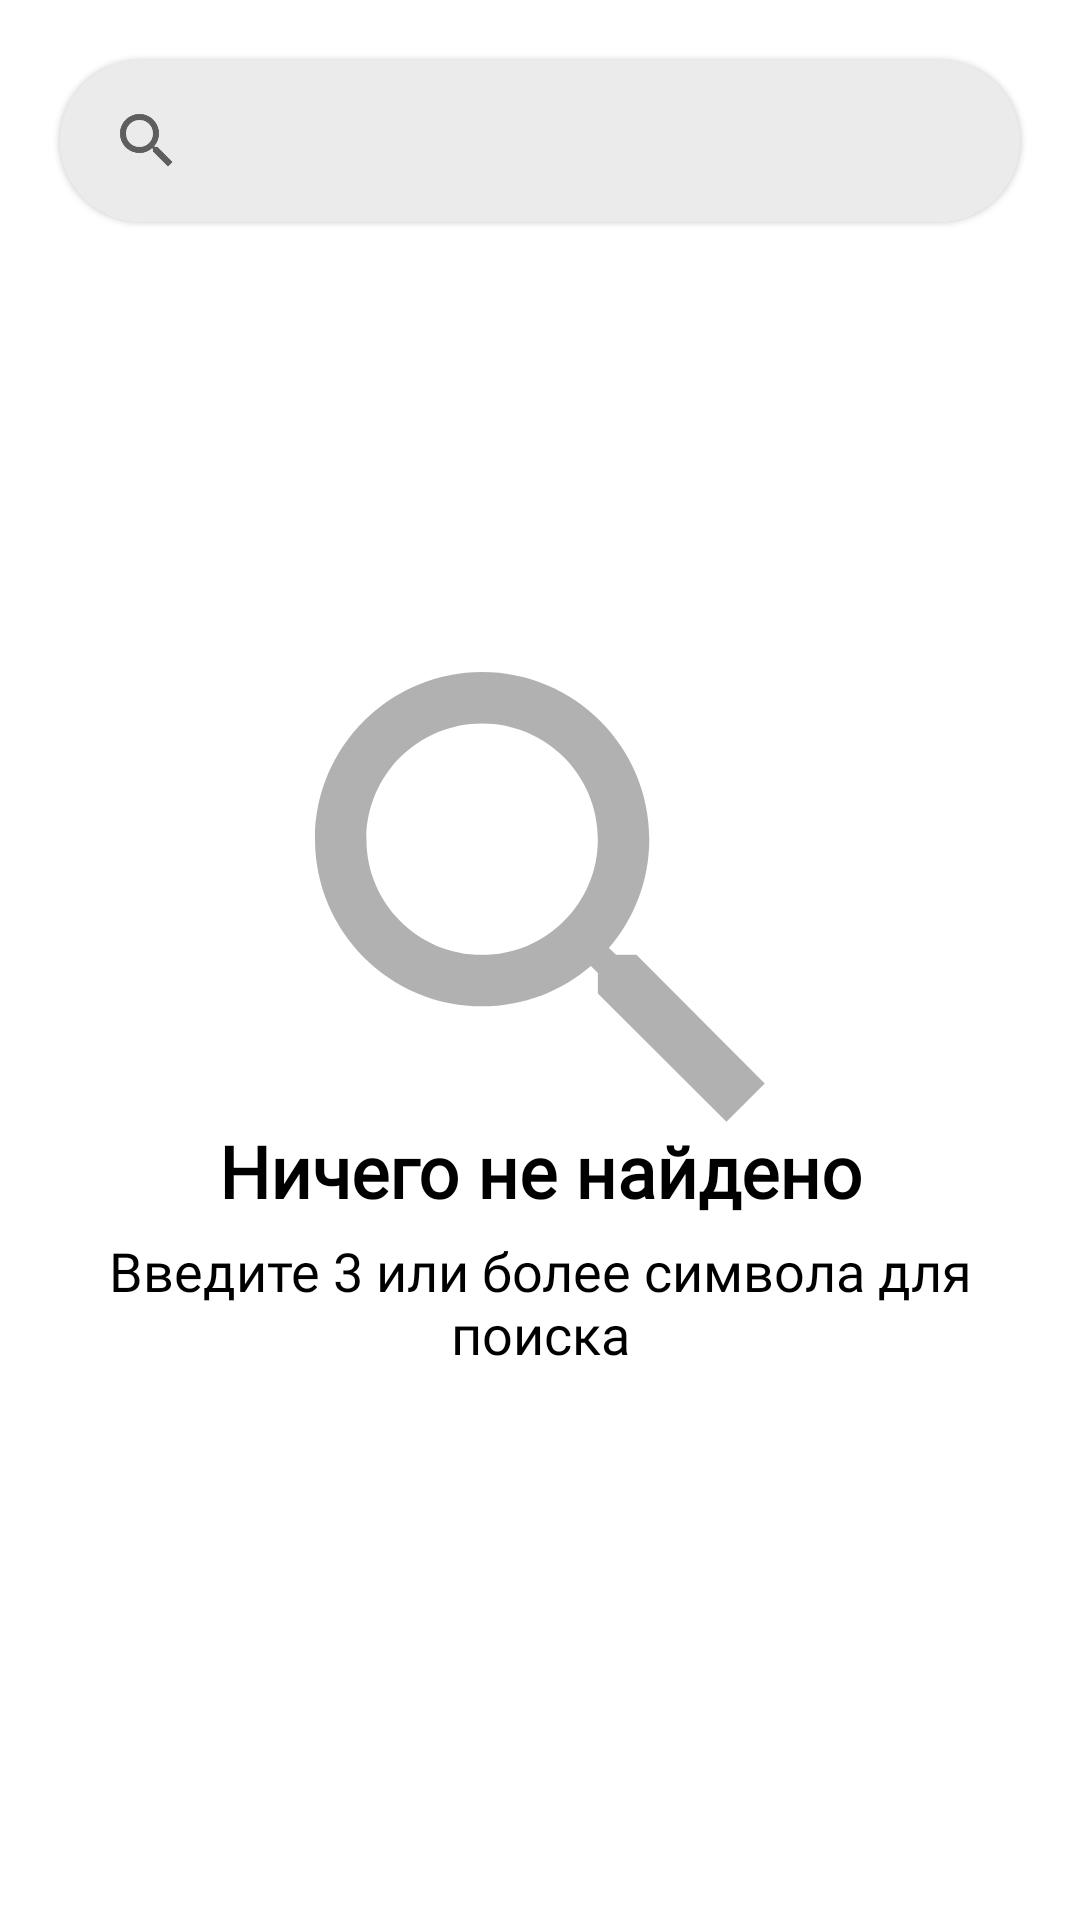

Android layout source for this screen:
<!-- AndroidManifest.xml: application theme Theme.PetHotels -->
<!-- res/layout/fragment_search.xml -->
<?xml version="1.0" encoding="utf-8"?>
<androidx.constraintlayout.widget.ConstraintLayout xmlns:android="http://schemas.android.com/apk/res/android"
    xmlns:tools="http://schemas.android.com/tools"
    android:layout_width="match_parent"
    android:layout_height="match_parent"
    xmlns:app="http://schemas.android.com/apk/res-auto"
    tools:context=".presentation.ui.user.search.SearchFragment">


    <com.google.android.material.card.MaterialCardView
        android:id="@+id/materialCardView"
        android:layout_width="match_parent"
        android:layout_height="wrap_content"
        android:layout_marginHorizontal="20dp"
        android:layout_marginTop="20dp"
        app:cardCornerRadius="30dp"
        app:layout_constraintEnd_toEndOf="parent"
        app:layout_constraintHorizontal_bias="0.0"
        app:layout_constraintStart_toStartOf="parent"
        app:layout_constraintTop_toTopOf="parent">

        <SearchView
            android:id="@+id/searchView"
            android:layout_width="match_parent"
            android:layout_height="wrap_content"
            android:paddingVertical="3dp"
            android:paddingHorizontal="5dp"
            android:background="@color/light_gray" />


    </com.google.android.material.card.MaterialCardView>

    <androidx.recyclerview.widget.RecyclerView
        android:id="@+id/searchRecycler"
        android:layout_width="match_parent"
        android:layout_height="0dp"
        app:layoutManager="androidx.recyclerview.widget.LinearLayoutManager"
        app:layout_constraintBottom_toBottomOf="parent"
        app:layout_constraintEnd_toEndOf="parent"
        app:layout_constraintStart_toStartOf="parent"
        app:layout_constraintTop_toBottomOf="@+id/materialCardView"
        tools:itemCount="1"
        tools:listitem="@layout/item_hotel" />

    <androidx.constraintlayout.widget.ConstraintLayout
        android:id="@+id/invisibleLayout"
        android:layout_width="match_parent"
        android:layout_height="0dp"
        android:background="@color/white"
        app:layout_constraintBottom_toBottomOf="parent"
        app:layout_constraintTop_toBottomOf="@+id/materialCardView">

        <LinearLayout
            android:layout_width="match_parent"
            android:layout_height="match_parent"
            android:orientation="vertical">

            <ImageView
                android:layout_width="150dp"
                android:layout_height="150dp"
                android:layout_gravity="center_horizontal"
                android:src="@drawable/ic_search_no"
                android:layout_marginTop="150dp"
                app:layout_constraintBottom_toBottomOf="parent"
                app:layout_constraintEnd_toEndOf="parent"
                app:layout_constraintStart_toStartOf="parent"
                app:layout_constraintTop_toTopOf="parent"
                app:tint="@color/gray" />
            <TextView
                android:layout_width="wrap_content"
                android:layout_height="wrap_content"
                android:fontFamily="@font/poppins"
                android:text="Ничего не найдено"
                android:textAlignment="center"
                android:textColor="@color/black"
                android:textSize="24sp"
                android:layout_gravity="center"
                android:textStyle="bold" />

            <TextView
                android:id="@+id/textView2"
                android:layout_width="wrap_content"
                android:layout_height="wrap_content"
                android:fontFamily="@font/poppins"
                android:layout_gravity="center"
                android:text="Введите 3 или более символа для поиска"
                android:textAlignment="center"
                android:textColor="@color/black"
                android:textSize="18sp"
                android:layout_marginHorizontal="20dp"
                android:layout_marginTop="5dp"
                app:layout_constraintBottom_toBottomOf="parent"
                app:layout_constraintEnd_toEndOf="parent"
                app:layout_constraintStart_toStartOf="parent"
                app:layout_constraintTop_toTopOf="parent" />
        </LinearLayout>

    </androidx.constraintlayout.widget.ConstraintLayout>



</androidx.constraintlayout.widget.ConstraintLayout>
<!-- res/layout/item_hotel.xml (included above) -->
<?xml version="1.0" encoding="utf-8"?>
<com.google.android.material.card.MaterialCardView xmlns:android="http://schemas.android.com/apk/res/android"
    android:layout_width="match_parent"
    xmlns:app="http://schemas.android.com/apk/res-auto"
    xmlns:tools="http://schemas.android.com/tools"
    android:layout_marginHorizontal="20dp"
    android:background="@color/gray"
    app:cardCornerRadius="20dp"
    android:layout_marginTop="10dp"
    app:rippleColor="@color/orange"
    app:strokeColor="@color/light_gray"
    app:strokeWidth="1dp"
    android:backgroundTint="@color/white"
    android:layout_height="wrap_content">

    <LinearLayout
        android:layout_width="match_parent"
        android:layout_height="match_parent">

        <ImageView
            android:id="@+id/hotelImage"
            android:layout_width="150dp"
            android:layout_height="100dp"
            android:src="@drawable/ic_app_logo"
            android:scaleType="centerCrop" />

        <androidx.constraintlayout.widget.ConstraintLayout
            android:layout_width="match_parent"
            android:layout_height="match_parent">

            <TextView
                android:id="@+id/nameHotelItem"
                android:layout_width="wrap_content"
                android:layout_height="wrap_content"
                android:layout_marginStart="10dp"
                android:layout_marginTop="10dp"
                android:ellipsize="end"
                android:fontFamily="@font/poppins"
                android:maxLength="40"
                tools:text="Friends for pets sdfg dsfg dsg dfg sdf sdf"
                android:maxLines="2"
                android:textColor="@color/black"
                android:textSize="20sp"
                android:textStyle="bold"
                app:layout_constraintStart_toStartOf="parent"
                app:layout_constraintTop_toTopOf="parent" />

            <TextView
                android:id="@+id/addressHotelItem"
                android:layout_width="wrap_content"
                android:layout_height="wrap_content"
                tools:text="dsfsd"
                android:layout_marginStart="10dp"
                android:layout_marginTop="0dp"
                app:layout_constraintStart_toStartOf="parent"
                app:layout_constraintTop_toBottomOf="@+id/nameHotelItem" />




        </androidx.constraintlayout.widget.ConstraintLayout>


    </LinearLayout>

</com.google.android.material.card.MaterialCardView>
<!-- resources referenced by this layout -->
<resources>
  <color name="black">#FF000000</color>
  <color name="gray">#B1B1B1</color>
  <color name="light_gray">#EBEBEB</color>
  <color name="orange">#FF5E00</color>
  <color name="white">#FFFFFFFF</color>
  <!-- drawable ic_app_logo: png bitmap (drawable, 36193 bytes) -->
  <!-- drawable ic_search_no (drawable) -->
  <vector xmlns:android="http://schemas.android.com/apk/res/android"
      android:width="70dp"
      android:height="70dp"
      android:viewportWidth="70"
      android:viewportHeight="70">
    <path
        android:pathData="M50,44H46.84L45.72,42.92C49.64,38.36 52,32.44 52,26C52,11.64 40.36,0 26,0C11.64,0 0,11.64 0,26C0,40.36 11.64,52 26,52C32.44,52 38.36,49.64 42.92,45.72L44,46.84V50L64,69.96L69.96,64L50,44ZM26,44C16.04,44 8,35.96 8,26C8,16.04 16.04,8 26,8C35.96,8 44,16.04 44,26C44,35.96 35.96,44 26,44Z"
        android:fillColor="#000000"/>
  </vector>
  <style name="Theme.PetHotels" parent="Theme.MaterialComponents.DayNight.NoActionBar">
          
          <item name="colorPrimary">@color/orange</item>
          <item name="colorPrimaryVariant">@color/text</item>
          <item name="colorOnPrimary">@color/white</item>
          
          <item name="colorSecondary">@color/orange</item>
          <item name="colorSecondaryVariant">@color/text</item>
          <item name="colorOnSecondary">@color/black</item>
          
          <item name="android:statusBarColor" tools:targetApi="l">?attr/colorPrimaryVariant</item>
          
      </style>
  <color name="text">#7F4E1D</color>
</resources>
